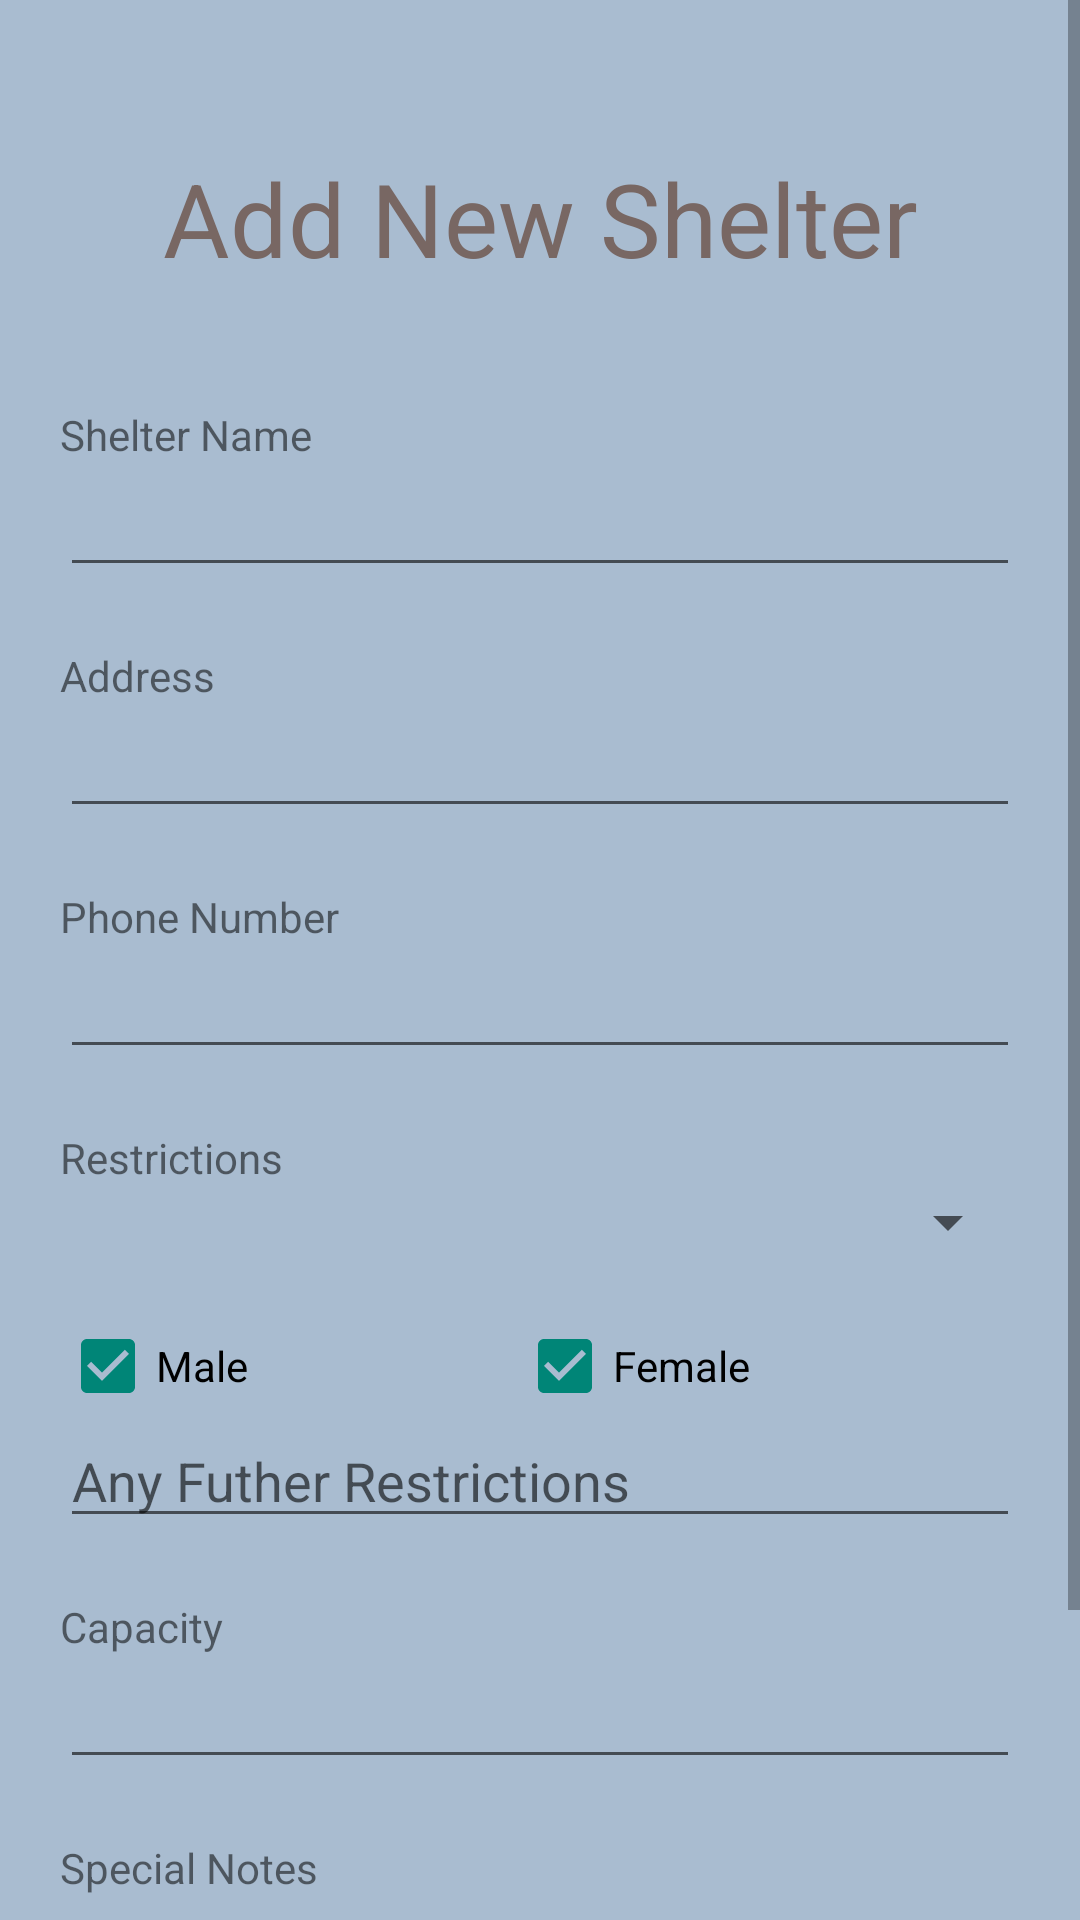

Write the Android layout XML for this screen, with the resource values it uses.
<!-- AndroidManifest.xml: application theme Theme.AppCompat.Light.NoActionBar -->
<!-- res/layout/activity_shelter_registration_.xml -->
<?xml version="1.0" encoding="utf-8"?>
<android.support.constraint.ConstraintLayout xmlns:android="http://schemas.android.com/apk/res/android"
    xmlns:app="http://schemas.android.com/apk/res-auto"
    xmlns:tools="http://schemas.android.com/tools"
    android:layout_width="match_parent"
    android:layout_height="match_parent"
    android:background="@color/colorPrimary"
    tools:context="com.high5.a2340.high5.Registration.Shelter_Registration_Activity">

    <ScrollView
        android:layout_width="match_parent"
        android:layout_height="match_parent">

        <LinearLayout
            android:layout_width="match_parent"
            android:layout_height="wrap_content"
            android:orientation="vertical"
            android:padding="20dp">

            <TextView
                android:id="@+id/signUpText"
                android:layout_width="match_parent"
                android:layout_height="wrap_content"
                android:layout_marginTop="10dp"
                android:padding="20dp"
                android:text="Add New Shelter"
                android:textAlignment="center"
                android:textAppearance="@style/TextAppearance.AppCompat.Display1"
                android:textColor="@color/textHint"
                app:layout_constraintStart_toStartOf="parent"
                app:layout_constraintTop_toTopOf="parent" />

            <TextView
                android:id="@+id/nameLabel"
                android:layout_width="match_parent"
                android:layout_height="wrap_content"
                android:paddingTop="20dp"
                android:text="Shelter Name" />

            <EditText
                android:id="@+id/nameField"
                android:layout_width="match_parent"
                android:layout_height="wrap_content"
                android:ems="10"
                android:inputType="textPersonName" />

            <TextView
                android:id="@+id/addressLabel"
                android:layout_width="match_parent"
                android:layout_height="wrap_content"
                android:paddingTop="20dp"
                android:text="Address" />

            <EditText
                android:id="@+id/addressField"
                android:layout_width="match_parent"
                android:layout_height="wrap_content"
                android:ems="10"
                android:inputType="textPostalAddress" />

            <TextView
                android:id="@+id/numberLabel"
                android:layout_width="match_parent"
                android:layout_height="wrap_content"
                android:paddingTop="20dp"
                android:text="Phone Number" />

            <EditText
                android:id="@+id/numberField"
                android:layout_width="match_parent"
                android:layout_height="wrap_content"
                android:ems="10"
                android:inputType="number" />

            <TextView
                android:id="@+id/restrictionsLabel"
                android:layout_width="match_parent"
                android:layout_height="wrap_content"
                android:paddingTop="20dp"
                android:text="Restrictions" />

            <Spinner
                android:id="@+id/restrictionsSpinner"
                android:layout_width="match_parent"
                android:layout_height="wrap_content" />

            <LinearLayout
                android:id="@+id/Restrictions"
                android:layout_width="match_parent"
                android:layout_height="match_parent"
                android:orientation="horizontal"
                android:paddingTop="20dp">


                <CheckBox
                    android:id="@+id/maleCheckBox"
                    android:layout_width="wrap_content"
                    android:layout_height="wrap_content"
                    android:layout_weight="1"
                    android:checked="true"
                    android:text="Male" />

                <CheckBox
                    android:id="@+id/femaleCheckbox"
                    android:layout_width="wrap_content"
                    android:layout_height="wrap_content"
                    android:layout_weight="1"
                    android:checked="true"
                    android:text="Female" />

            </LinearLayout>

            <EditText
                android:id="@+id/restrictionsField"
                android:layout_width="match_parent"
                android:layout_height="wrap_content"
                android:ems="10"
                android:hint="Any Futher Restrictions"
                android:inputType="textPersonName" />

            <TextView
                android:id="@+id/capacityLabel"
                android:layout_width="match_parent"
                android:layout_height="wrap_content"
                android:layout_weight="1"
                android:paddingTop="20dp"
                android:text="Capacity" />

            <EditText
                android:id="@+id/capacityField"
                android:layout_width="match_parent"
                android:layout_height="wrap_content"
                android:ems="10"
                android:inputType="number" />

            <TextView
                android:id="@+id/notesLabel"
                android:layout_width="match_parent"
                android:layout_height="wrap_content"
                android:paddingTop="20dp"
                android:text="Special Notes" />

            <EditText
                android:id="@+id/notesField"
                android:layout_width="match_parent"
                android:layout_height="wrap_content"
                android:ems="10"
                android:inputType="textPersonName" />

            <LinearLayout
                android:layout_width="match_parent"
                android:layout_height="match_parent"
                android:gravity="center"
                android:orientation="horizontal">

                <Button
                    android:id="@+id/addShelterButton"
                    android:layout_width="100dp"
                    android:layout_height="50dp"
                    android:layout_marginBottom="10dp"
                    android:layout_marginTop="10dp"
                    android:layout_weight="1"
                    android:background="@drawable/roundedbutton"
                    android:text="Create Shelter"
                    android:textColor="@color/textColor"
                    app:layout_constraintBottom_toTopOf="@+id/registrationButton"
                    app:layout_constraintStart_toStartOf="parent" />
            </LinearLayout>

        </LinearLayout>
    </ScrollView>

</android.support.constraint.ConstraintLayout>
<!-- resources referenced by this layout -->
<resources>
  <color name="colorPrimary">#A9BCD0</color>
  <color name="textColor">#D8DBE2</color>
  <color name="textHint">#786763</color>
  <!-- drawable roundedbutton (drawable) -->
  <?xml version="1.0" encoding="utf-8"?>
  <shape xmlns:android="http://schemas.android.com/apk/res/android"
      android:shape="rectangle">
      <solid android:color="@color/colorPrimaryDark"></solid>
      <corners android:bottomRightRadius="25dp"
          android:bottomLeftRadius="25dp"
          android:topRightRadius="25dp"
          android:topLeftRadius="25dp"/>
  </shape>
  <color name="colorPrimaryDark">#373F51</color>
</resources>
